Run: headless pygame with SDL's dummy video driver; simulated clock (each Clock.tick advances the game by its frame time, no real sleeping); random seed 0; keys injected as events and as key.get_pressed() state; no mouse input.
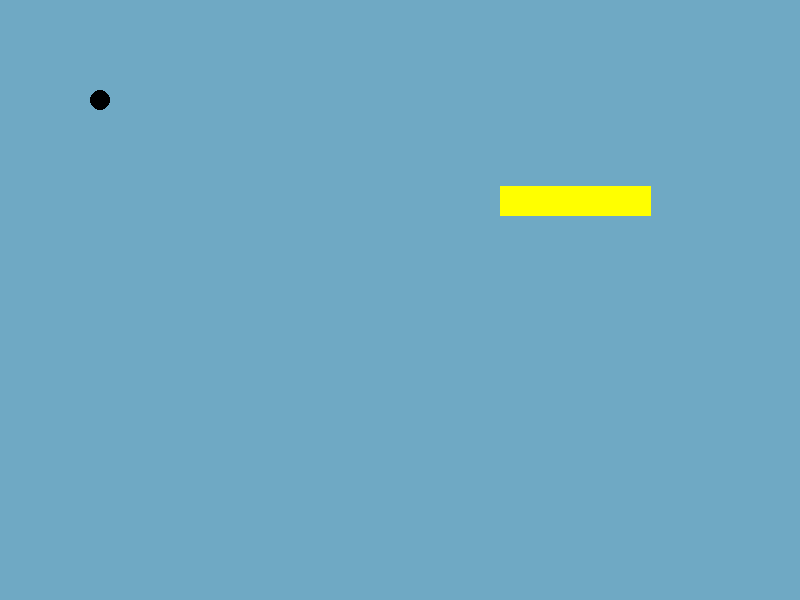
Frame 1 of 4 · flips 1–60 · no input
Frame 2 of 4 · flips 61–180 · tapped SPACE, RETURN · held RIGHT (→), D · screen unchanged from frame 1, image omitted
Frame 3 of 4 · flips 181–300 · held DOWN (↓), S · screen unchanged from frame 2, image omitted
Frame 4 of 4 · flips 301–420 · held LEFT (←), A, UP (↑), W · screen unchanged from frame 3, image omitted

The pygame program that drew these frames:

# Version 1
import pygame as py 
from sys import exit

WINS = [800,600]

py.init()
screen = py.display.set_mode(WINS, py.RESIZABLE)
font = py.font.Font(None, 50)
py.display.set_caption('This Brick Breaker By HRR')
Clock = py.time.Clock()
screen.fill((111,169,196))


class Screen:
    def __init__(self) -> None:
        self.ball = py.draw.circle(surface=screen, color='black',center=(100,100),radius=10)
        self.brick = py.draw.line(screen, 'yellow', (500,200), (650,200), 30)
        
class Engine(Screen):
    def __init__(self) -> None:
        super().__init__()
        self.game = True 
    
    def play(self):
        while self.game:
            for event in py.event.get():
                if event.type == py.QUIT:
                    self.game = False
                if event.type == py.VIDEORESIZE:
                    self.new_size = event.size 
                    screen = py.display.set_mode(self.new_size, py.RESIZABLE)
                    screen.fill('red')
                    a = Screen()

            py.display.update()
            Clock.tick(60)


a = Engine()
a.play()
